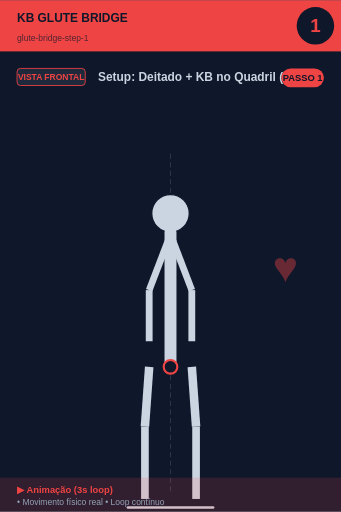
t = 0.00 s
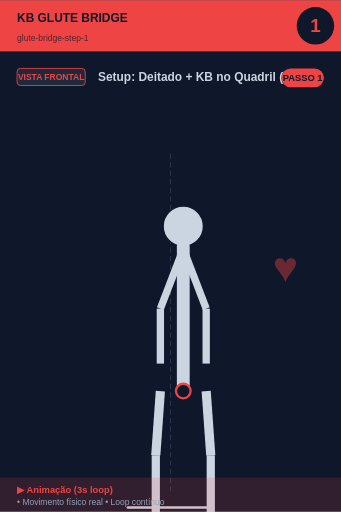
t = 0.56 s
t = 0.94 s: frame unchanged from t = 0.56 s, image omitted
t = 1.50 s: frame unchanged from t = 0.00 s, image omitted
t = 2.06 s: frame unchanged from t = 0.56 s, image omitted
t = 2.44 s: frame unchanged from t = 0.56 s, image omitted

The animated SVG that drew these frames (rendered in a browser with its animation timeline set to each time). Animation: 1 SMIL element (animateTransform=1); one cycle of 3.00 s, repeats indefinitely.

<svg xmlns="http://www.w3.org/2000/svg" viewBox="0 0 400 600" width="400" height="600">
<rect width="400" height="600" fill="#0f172a"/>

<!-- Header -->
<rect x="0" y="0" width="400" height="60" fill="#ef4444"/>
<text x="20" y="25" font-size="14" font-weight="bold" fill="#0f172a" font-family="sans-serif">KB GLUTE BRIDGE</text>
<text x="20" y="48" font-size="10" fill="#0f172a" opacity="0.7" font-family="sans-serif">glute-bridge-step-1</text>

<!-- Step number -->
<circle cx="370" cy="30" r="22" fill="#0f172a"/>
<text x="370" y="37" font-size="22" font-weight="bold" fill="#ef4444" text-anchor="middle" font-family="sans-serif">1</text>

<!-- Vista + título -->
<rect x="20" y="80" width="80" height="20" rx="4" fill="#1e293b" stroke="#ef4444" stroke-width="1"/>
<text x="60" y="94" font-size="10" font-weight="bold" fill="#ef4444" text-anchor="middle" font-family="sans-serif">VISTA FRONTAL</text>
<text x="115" y="95" font-size="14" font-weight="bold" fill="#cbd5e1" font-family="sans-serif">Setup: Deitado + KB no Quadril (com</text>

<!-- Corpo -->
<g transform="translate(0, 50)">
<line x1="200" y1="130" x2="200" y2="530" stroke="#475569" stroke-width="1" stroke-dasharray="6,4" opacity="0.6"/>
<g>
  <animateTransform attributeName="transform" type="scale"
    values="1;1.1;1;1.1;1"
    keyTimes="0;0.25;0.5;0.75;1"
    dur="3s" repeatCount="indefinite"
    additive="sum"/>
  <circle cx="200" cy="200" r="22" fill="#cbd5e1" stroke="#0f172a" stroke-width="1.5"/>
  <line x1="200" y1="222" x2="200" y2="380" stroke="#cbd5e1" stroke-width="14" stroke-linecap="round"/>
  <circle cx="200" cy="380" r="8" fill="#0f172a" stroke="#ef4444" stroke-width="2.5"/>
  <line x1="198" y1="230" x2="175" y2="290" stroke="#cbd5e1" stroke-width="8"/>
  <line x1="202" y1="230" x2="225" y2="290" stroke="#cbd5e1" stroke-width="8"/>
  <line x1="175" y1="290" x2="175" y2="350" stroke="#cbd5e1" stroke-width="8"/>
  <line x1="225" y1="290" x2="225" y2="350" stroke="#cbd5e1" stroke-width="8"/>
  <line x1="175" y1="380" x2="170" y2="450" stroke="#cbd5e1" stroke-width="10"/>
  <line x1="225" y1="380" x2="230" y2="450" stroke="#cbd5e1" stroke-width="10"/>
  <line x1="170" y1="450" x2="170" y2="535" stroke="#cbd5e1" stroke-width="9"/>
  <line x1="230" y1="450" x2="230" y2="535" stroke="#cbd5e1" stroke-width="9"/>
</g>
<line x1="150" y1="545" x2="250" y2="545" stroke="#cbd5e1" stroke-width="3" stroke-linecap="round"/><text x="320" y="280" font-size="50" fill="#ef4444" opacity="0.4" font-weight="bold">♥</text>
</g>

<!-- Footer -->
<rect x="0" y="560" width="400" height="40" fill="#ef4444" opacity="0.15"/>
<text x="20" y="578" font-size="11" font-weight="bold" fill="#ef4444" font-family="sans-serif">▶ Animação (3s loop)</text>
<text x="20" y="592" font-size="10" fill="#94a3b8" font-family="sans-serif">• Movimento físico real • Loop contínuo</text>

<!-- Tag PASSO N -->
<g transform="translate(330, 80)">
<rect x="0" y="0" width="50" height="22" rx="11" fill="#ef4444"/>
<text x="25" y="15" font-size="11" font-weight="bold" fill="#0f172a" text-anchor="middle" font-family="sans-serif">PASSO 1</text>
</g>
</svg>
